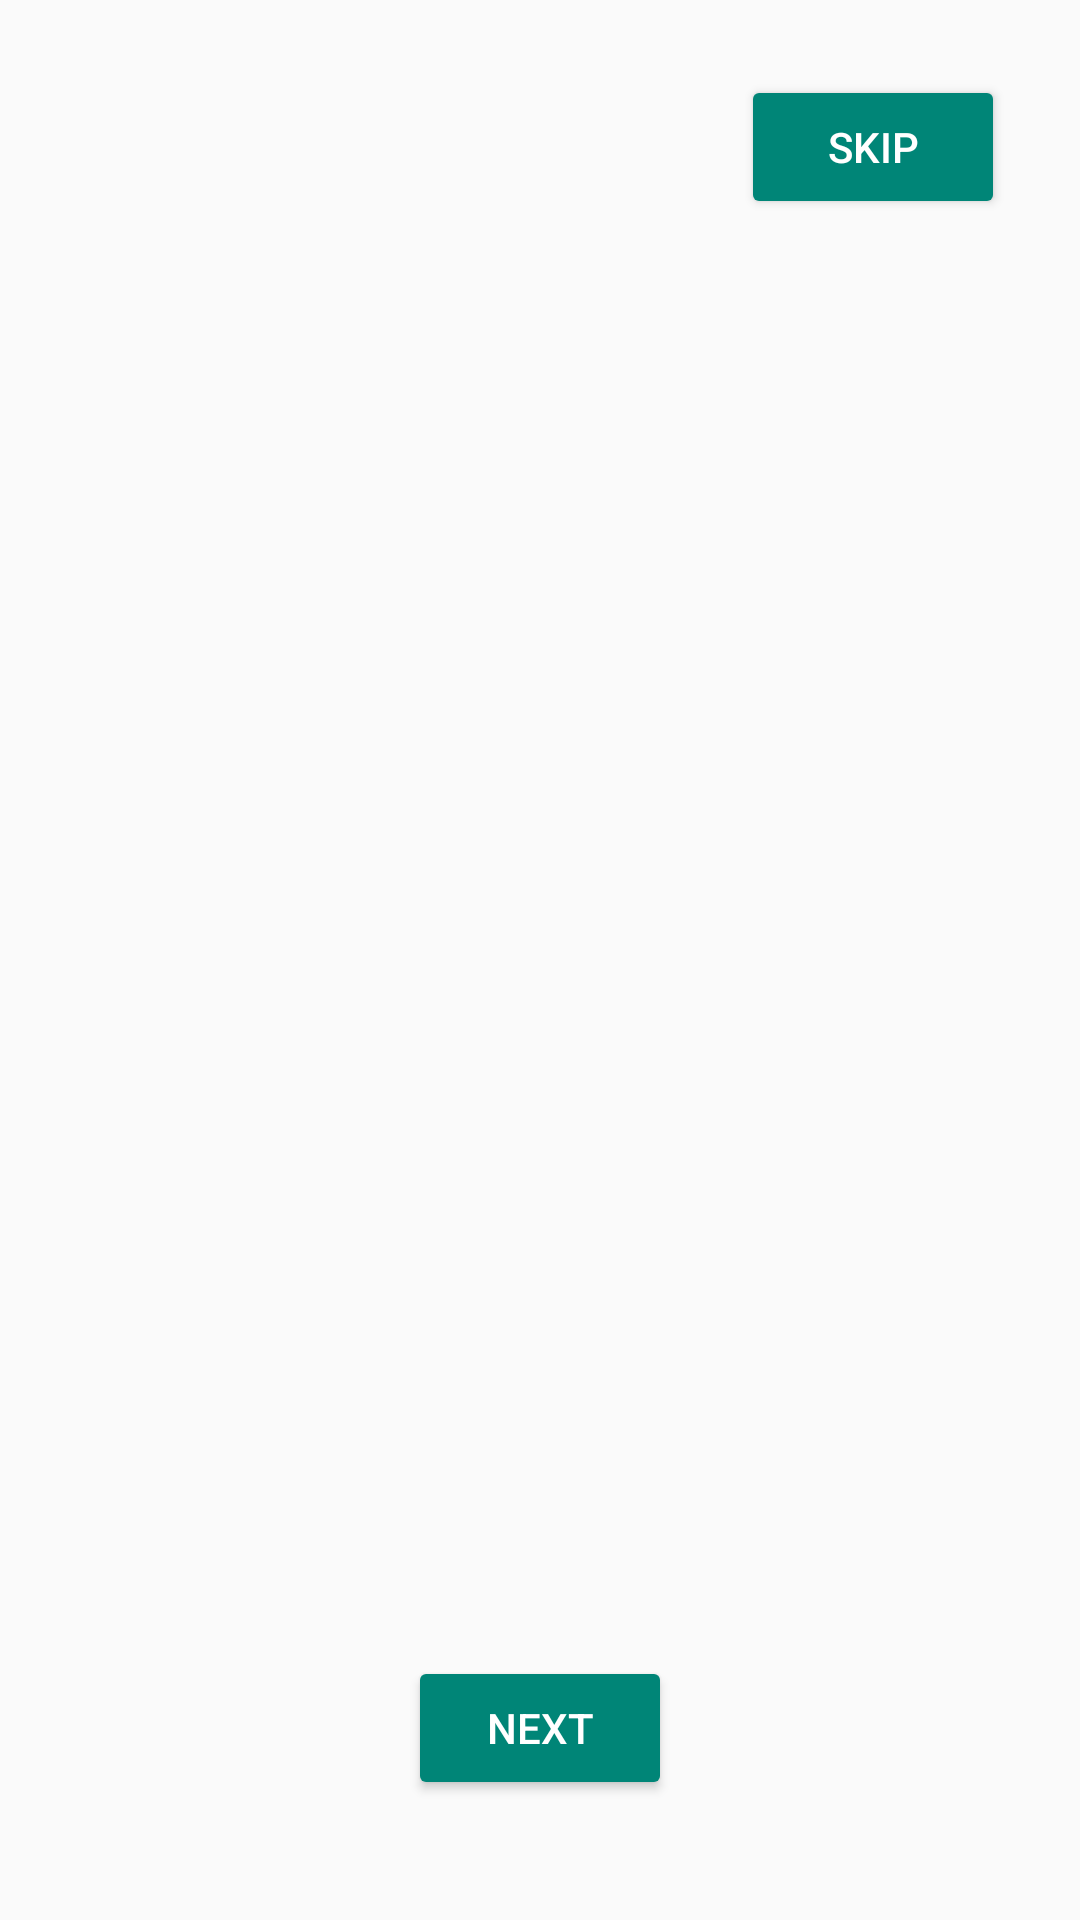

Produce the Android XML layout that renders to this screen, including the resource entries it uses.
<!-- AndroidManifest.xml: activity theme AppTheme.NoActionBar -->
<!-- res/layout/activity_intro.xml -->
<?xml version="1.0" encoding="utf-8"?>
<RelativeLayout xmlns:android="http://schemas.android.com/apk/res/android"
    xmlns:app="http://schemas.android.com/apk/res-auto"
    xmlns:tools="http://schemas.android.com/tools"
    android:layout_width="match_parent"
    android:layout_height="match_parent"
    tools:context=".IntroActivity">

    <android.support.v4.view.ViewPager
        android:layout_width="match_parent"
        android:layout_height="match_parent"
        android:id="@+id/my_viewpager"/>

    <Button
        android:layout_width="wrap_content"
        android:layout_height="wrap_content"
        android:id="@+id/next_btn"
        android:text="Next"
        android:layout_centerInParent="true"
        android:layout_alignParentBottom="true"
        android:layout_margin="40dp"
        android:theme="@style/MyButtonStyle"
        android:textColor="@android:color/white"/>

    <Button
        android:layout_width="wrap_content"
        android:layout_height="wrap_content"
        android:id="@+id/skip_btn"
        android:text="Skip"
        android:layout_alignParentRight="true"
        android:layout_margin="25dp"
        android:layout_alignParentEnd="true"
        android:theme="@style/MyButtonStyle"
        android:textColor="@android:color/white"/>

</RelativeLayout>
<!-- resources referenced by this layout -->
<resources>
  <style name="MyButtonStyle" parent="Theme.AppCompat.Light">
          <item name="colorControlHighlight">@android:color/white</item>
          <item name="colorButtonNormal">@color/colorPrimary</item>
      </style>
  <style name="AppTheme.NoActionBar" parent="Theme.AppCompat.Light.NoActionBar" />
  <color name="colorPrimary">#008577</color>
</resources>
